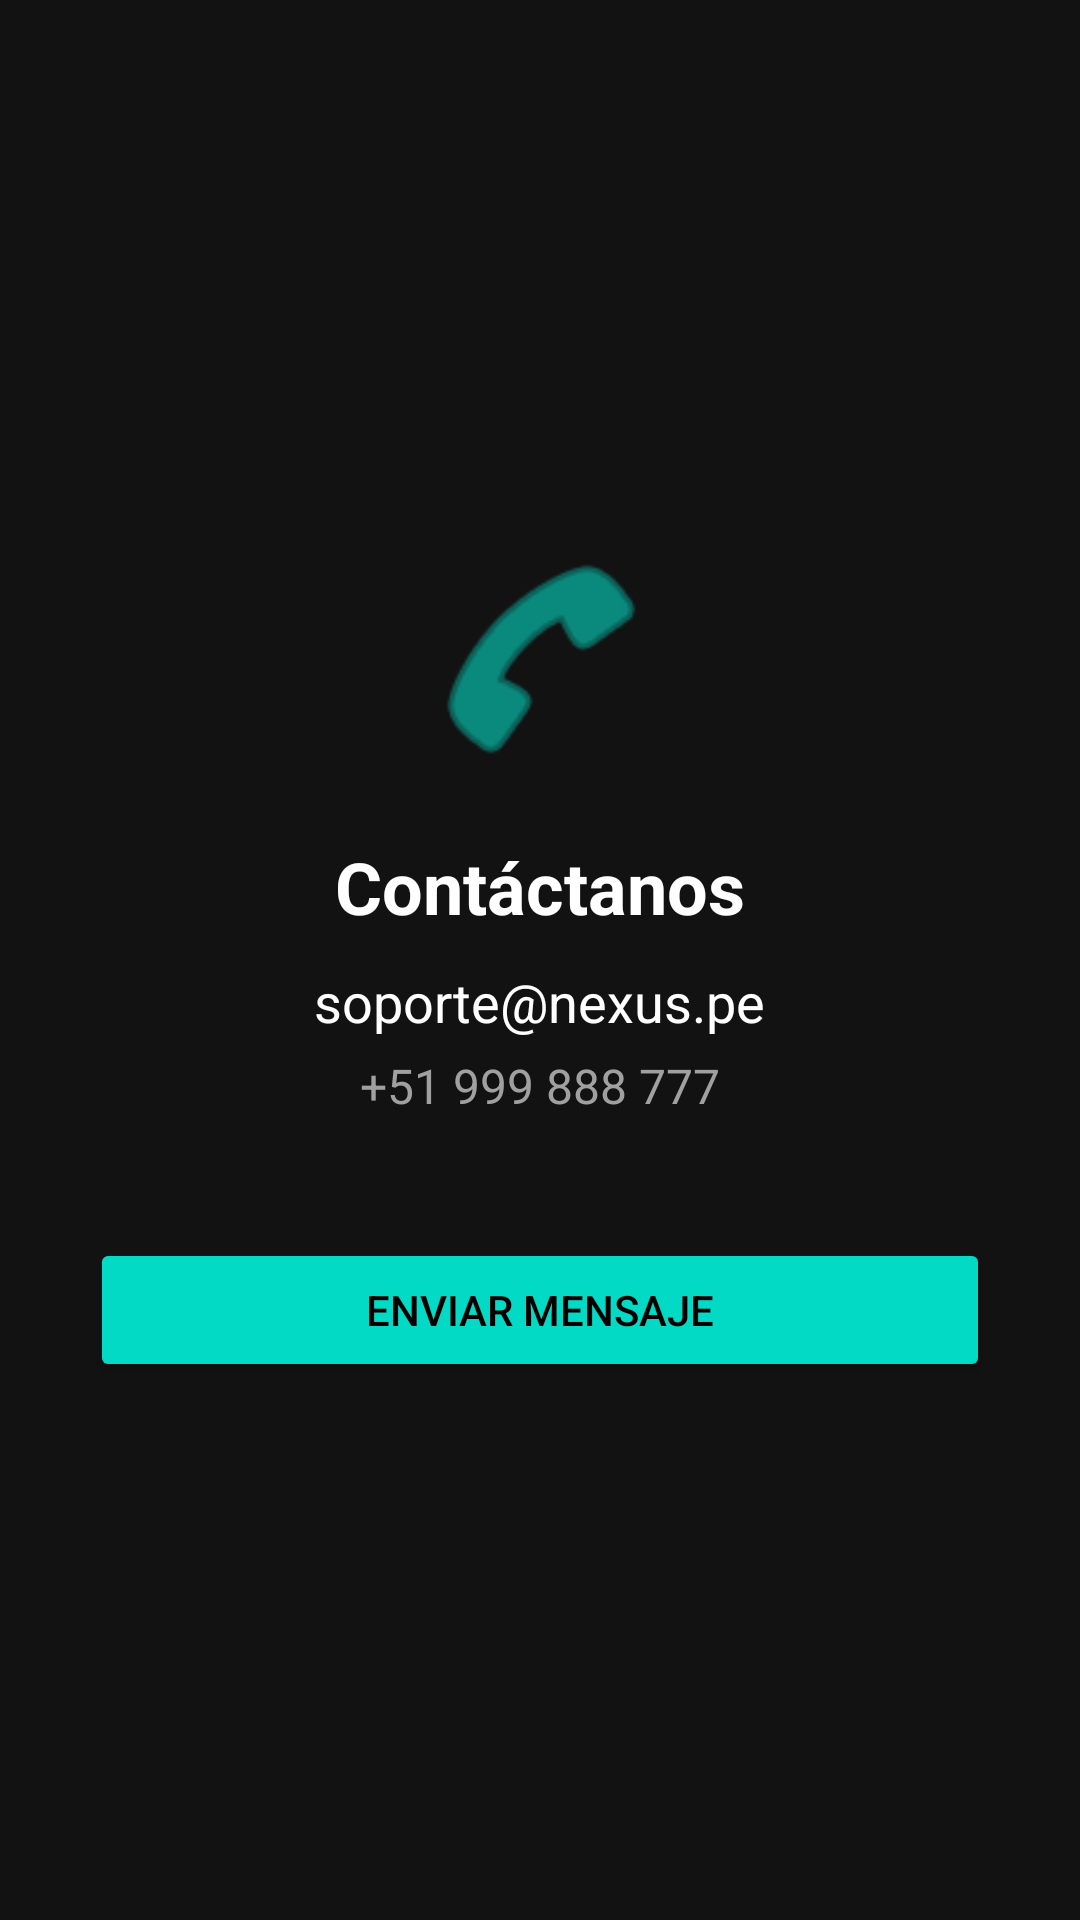

Reconstruct the res/layout file that produces this screen, plus the resources it refers to.
<!-- AndroidManifest.xml: application theme Theme.NexusHardware -->
<!-- res/layout/fragment_contacto.xml -->
<?xml version="1.0" encoding="utf-8"?>
<LinearLayout xmlns:android="http://schemas.android.com/apk/res/android"
    android:layout_width="match_parent"
    android:layout_height="match_parent"
    android:background="#121212"
    android:orientation="vertical"
    android:padding="30dp"
    android:gravity="center">

    <ImageView
        android:layout_width="80dp"
        android:layout_height="80dp"
        android:src="@android:drawable/ic_menu_call"
        android:tint="#03DAC5"/>

    <TextView
        android:layout_width="wrap_content"
        android:layout_height="wrap_content"
        android:text="Contáctanos"
        android:textColor="#FFFFFF"
        android:textSize="24sp"
        android:textStyle="bold"
        android:layout_marginTop="20dp"/>

    <TextView
        android:layout_width="wrap_content"
        android:layout_height="wrap_content"
        android:text="soporte@nexus.pe"
        android:textColor="#FFFFFF"
        android:textSize="18sp"
        android:layout_marginTop="10dp"/>

    <TextView
        android:layout_width="wrap_content"
        android:layout_height="wrap_content"
        android:text="+51 999 888 777"
        android:textColor="#A0A0A0"
        android:textSize="16sp"
        android:layout_marginTop="5dp"/>

    <Button
        android:layout_width="match_parent"
        android:layout_height="wrap_content"
        android:text="ENVIAR MENSAJE"
        android:backgroundTint="#03DAC5"
        android:textColor="#000000"
        android:layout_marginTop="40dp"/>

</LinearLayout>
<!-- resources referenced by this layout -->
<resources>
  <style name="Theme.NexusHardware" parent="Base.Theme.NexusHardware" />
  <style name="Base.Theme.NexusHardware" parent="Theme.Material3.DayNight.NoActionBar">
  
          <item name="colorPrimary">@color/nexus_cyan</item>
          <item name="colorOnPrimary">@color/black</item> <item name="android:colorBackground">@color/nexus_bg_dark</item>
  
          <item name="colorSurface">@color/nexus_surface</item>
          <item name="colorOnSurface">@color/white</item> <item name="colorSecondaryContainer">@color/nexus_secondary</item>
          <item name="colorOnSecondaryContainer">@color/nexus_cyan</item> <item name="colorError">@color/nexus_error</item>
  
      </style>
  <color name="nexus_cyan">#03DAC5</color>
  <color name="black">#FF000000</color>
  <color name="nexus_bg_dark">#121212</color>
  <color name="nexus_surface">#1F1F1F</color>
  <color name="white">#FFFFFFFF</color>
  <color name="nexus_secondary">#3303DAC5</color>
  <color name="nexus_error">#CF6679</color>
</resources>
